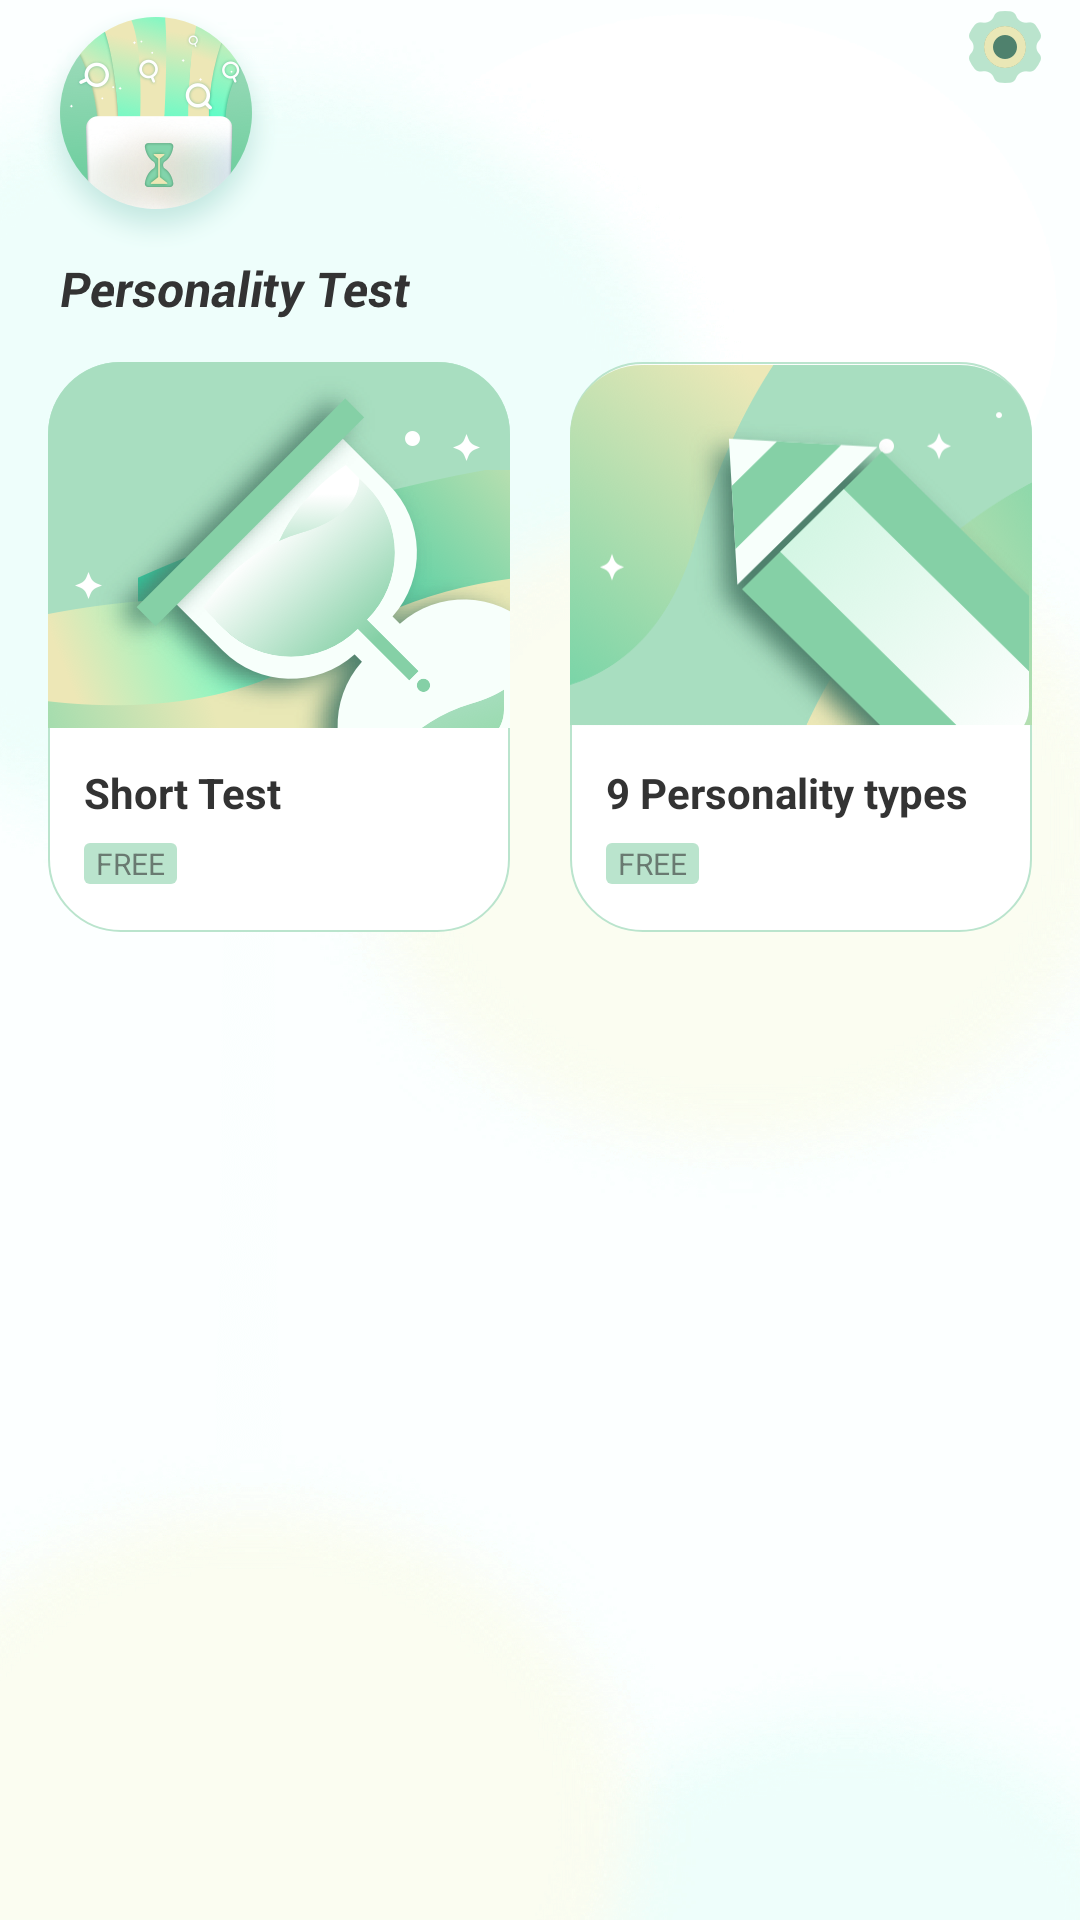

Reconstruct the res/layout file that produces this screen, plus the resources it refers to.
<!-- AndroidManifest.xml: application theme Theme.PersonalityTest -->
<!-- res/layout/home_layout.xml -->
<?xml version="1.0" encoding="utf-8"?>
<androidx.drawerlayout.widget.DrawerLayout xmlns:android="http://schemas.android.com/apk/res/android"
    android:id="@+id/drawer_layout"
    android:layout_width="match_parent"
    android:layout_height="match_parent"
    xmlns:app="http://schemas.android.com/apk/res-auto">
    <androidx.constraintlayout.widget.ConstraintLayout
        android:layout_width="match_parent"
        android:layout_height="match_parent"
        android:background="@drawable/home_bg">
        <View
            android:id="@+id/top_view"
            android:layout_width="match_parent"
            android:layout_height="0.5dp"
            app:layout_constraintTop_toTopOf="parent"
            app:layout_constraintLeft_toLeftOf="parent"
            app:layout_constraintRight_toRightOf="parent"/>
        <androidx.appcompat.widget.AppCompatImageView
            android:id="@+id/iv_logo"
            android:layout_width="84dp"
            android:layout_height="84dp"
            android:layout_marginLeft="10dp"
            android:src="@drawable/icon_home_logo"
            app:layout_constraintLeft_toLeftOf="parent"
            app:layout_constraintTop_toBottomOf="@id/top_view"/>
        <androidx.appcompat.widget.AppCompatImageView
            android:id="@+id/iv_set"
            android:layout_width="30dp"
            android:layout_height="30dp"
            android:layout_marginRight="10dp"
            android:src="@drawable/icon_home_set"
            app:layout_constraintRight_toRightOf="parent"
            app:layout_constraintTop_toBottomOf="@id/top_view"/>
        <androidx.appcompat.widget.AppCompatImageView
            android:id="@+id/iv_text"
            android:layout_width="wrap_content"
            android:layout_height="18dp"
            android:layout_marginTop="4dp"
            android:layout_marginLeft="20dp"
            android:src="@drawable/icon_home_text"
            app:layout_constraintLeft_toLeftOf="parent"
            app:layout_constraintTop_toBottomOf="@id/iv_logo"/>

        <androidx.constraintlayout.widget.ConstraintLayout
            android:id="@+id/cl_test"
            android:layout_width="0dp"
            android:layout_height="190dp"
            android:layout_marginTop="14dp"
            android:layout_marginLeft="16dp"
            android:background="@drawable/bg_home_test_type"
            app:layout_constraintLeft_toLeftOf="parent"
            app:layout_constraintRight_toLeftOf="@id/cl_type"
            app:layout_constraintTop_toBottomOf="@id/iv_text">
            <androidx.appcompat.widget.AppCompatImageView
                android:layout_width="match_parent"
                android:layout_height="122dp"
                android:scaleType="fitXY"
                android:src="@drawable/icon_test"
                app:layout_constraintTop_toTopOf="parent"
                app:layout_constraintLeft_toLeftOf="parent"
                app:layout_constraintRight_toRightOf="parent"/>
            <androidx.appcompat.widget.AppCompatTextView
                android:layout_width="wrap_content"
                android:layout_height="wrap_content"
                android:text="Short Test"
                android:textSize="14sp"
                android:textStyle="bold"
                android:textColor="#333333"
                android:layout_marginTop="134dp"
                android:layout_marginLeft="12dp"
                app:layout_constraintTop_toTopOf="parent"
                app:layout_constraintLeft_toLeftOf="parent"/>
            <androidx.appcompat.widget.AppCompatTextView
                android:layout_width="wrap_content"
                android:layout_height="wrap_content"
                android:text="FREE"
                android:textSize="10sp"
                android:paddingLeft="4dp"
                android:paddingRight="4dp"
                android:textColor="#99333333"
                android:layout_marginLeft="12dp"
                android:layout_marginBottom="16dp"
                app:layout_constraintLeft_toLeftOf="parent"
                app:layout_constraintBottom_toBottomOf="parent"
                android:background="@drawable/bg_bae4cd_2dp_solid"/>
        </androidx.constraintlayout.widget.ConstraintLayout>
        <androidx.constraintlayout.widget.ConstraintLayout
            android:id="@+id/cl_type"
            android:layout_width="0dp"
            android:layout_height="190dp"
            android:layout_marginTop="14dp"
            android:layout_marginLeft="20dp"
            android:layout_marginRight="16dp"
            android:background="@drawable/bg_home_test_type"
            app:layout_constraintLeft_toRightOf="@id/cl_test"
            app:layout_constraintRight_toRightOf="parent"
            app:layout_constraintTop_toBottomOf="@id/iv_text">
            <androidx.appcompat.widget.AppCompatImageView
                android:layout_width="match_parent"
                android:layout_height="122dp"
                android:scaleType="fitXY"
                android:src="@drawable/icon_type"
                app:layout_constraintTop_toTopOf="parent"
                app:layout_constraintLeft_toLeftOf="parent"
                app:layout_constraintRight_toRightOf="parent"/>
            <androidx.appcompat.widget.AppCompatTextView
                android:layout_width="wrap_content"
                android:layout_height="wrap_content"
                android:textSize="14sp"
                android:textStyle="bold"
                android:textColor="#333333"
                android:layout_marginTop="134dp"
                android:layout_marginLeft="12dp"
                android:text="9 Personality types"
                app:layout_constraintTop_toTopOf="parent"
                app:layout_constraintLeft_toLeftOf="parent"/>
            <androidx.appcompat.widget.AppCompatTextView
                android:layout_width="wrap_content"
                android:layout_height="wrap_content"
                android:text="FREE"
                android:textSize="10sp"
                android:paddingLeft="4dp"
                android:paddingRight="4dp"
                android:textColor="#99333333"
                android:layout_marginLeft="12dp"
                android:layout_marginBottom="16dp"
                app:layout_constraintLeft_toLeftOf="parent"
                app:layout_constraintBottom_toBottomOf="parent"
                android:background="@drawable/bg_bae4cd_2dp_solid"/>
        </androidx.constraintlayout.widget.ConstraintLayout>
    </androidx.constraintlayout.widget.ConstraintLayout>
    <androidx.constraintlayout.widget.ConstraintLayout
        android:layout_width="match_parent"
        android:layout_height="match_parent"
        android:background="#69CD9C"
        android:layout_gravity="left"
        android:layout_marginRight="120dp">
        <androidx.appcompat.widget.AppCompatImageView
            android:layout_width="80dp"
            android:layout_height="80dp"
            android:layout_marginTop="80dp"
            android:src="@drawable/launch_logo"
            app:layout_constraintTop_toTopOf="parent"
            app:layout_constraintLeft_toLeftOf="parent"
            app:layout_constraintRight_toRightOf="parent"/>
        <LinearLayout
            android:id="@+id/ll_contact"
            android:layout_width="match_parent"
            android:layout_height="60dp"
            android:paddingLeft="36dp"
            android:gravity="center_vertical"
            android:layout_marginTop="210dp"
            app:layout_constraintTop_toTopOf="parent"
            app:layout_constraintLeft_toLeftOf="parent"
            app:layout_constraintRight_toRightOf="parent">
            <androidx.appcompat.widget.AppCompatImageView
                android:layout_width="20dp"
                android:layout_height="20dp"
                android:src="@drawable/icon_contact"/>
            <androidx.appcompat.widget.AppCompatTextView
                android:layout_width="wrap_content"
                android:layout_height="wrap_content"
                android:textSize="15sp"
                android:text="Contact Us"
                android:layout_marginLeft="12dp"
                android:textColor="@color/white" />
        </LinearLayout>
        <LinearLayout
            android:id="@+id/ll_privacy"
            android:layout_width="match_parent"
            android:layout_height="60dp"
            android:paddingLeft="36dp"
            android:gravity="center_vertical"
            app:layout_constraintLeft_toLeftOf="parent"
            app:layout_constraintRight_toRightOf="parent"
            app:layout_constraintTop_toBottomOf="@id/ll_contact">
            <androidx.appcompat.widget.AppCompatImageView
                android:layout_width="20dp"
                android:layout_height="20dp"
                android:src="@drawable/icon_privacy"/>
            <androidx.appcompat.widget.AppCompatTextView
                android:layout_width="wrap_content"
                android:layout_height="wrap_content"
                android:textSize="15sp"
                android:text="Privacy Policy"
                android:layout_marginLeft="12dp"
                android:textColor="@color/white" />
        </LinearLayout>
    </androidx.constraintlayout.widget.ConstraintLayout>
</androidx.drawerlayout.widget.DrawerLayout>
<!-- resources referenced by this layout -->
<resources>
  <color name="white">#FFFFFFFF</color>
  <!-- drawable bg_bae4cd_2dp_solid (drawable) -->
  <?xml version="1.0" encoding="utf-8"?>
  <shape xmlns:android="http://schemas.android.com/apk/res/android">
      <corners android:radius="2dp"/>
      <solid android:color="#BAE4CD"/>
  </shape>
  <!-- drawable bg_home_test_type (drawable) -->
  <?xml version="1.0" encoding="utf-8"?>
  <shape xmlns:android="http://schemas.android.com/apk/res/android">
      <corners android:radius="24dp"/>
      <solid android:color="@color/white"/>
      <stroke android:color="#BAE4CD"
          android:width="0.5dp"/>
  </shape>
  <!-- drawable home_bg: png bitmap (drawable-xxhdpi, 189463 bytes) -->
  <!-- drawable icon_contact: png bitmap (drawable-xxhdpi, 1827 bytes) -->
  <!-- drawable icon_home_logo: png bitmap (drawable-xxhdpi, 60950 bytes) -->
  <!-- drawable icon_home_set: png bitmap (drawable-xxhdpi, 3450 bytes) -->
  <!-- drawable icon_home_text: png bitmap (drawable-xxhdpi, 7961 bytes) -->
  <!-- drawable icon_privacy: png bitmap (drawable-xxhdpi, 1192 bytes) -->
  <!-- drawable icon_test: png bitmap (drawable-xxhdpi, 94969 bytes) -->
  <!-- drawable icon_type: png bitmap (drawable-xxhdpi, 91260 bytes) -->
  <!-- drawable launch_logo: png bitmap (drawable-xxhdpi, 85334 bytes) -->
  <style name="Theme.PersonalityTest" parent="Theme.MaterialComponents.DayNight.NoActionBar">
          <item name="android:statusBarColor">@android:color/transparent</item>
          <item name="android:windowLightStatusBar">true</item>
      </style>
</resources>
